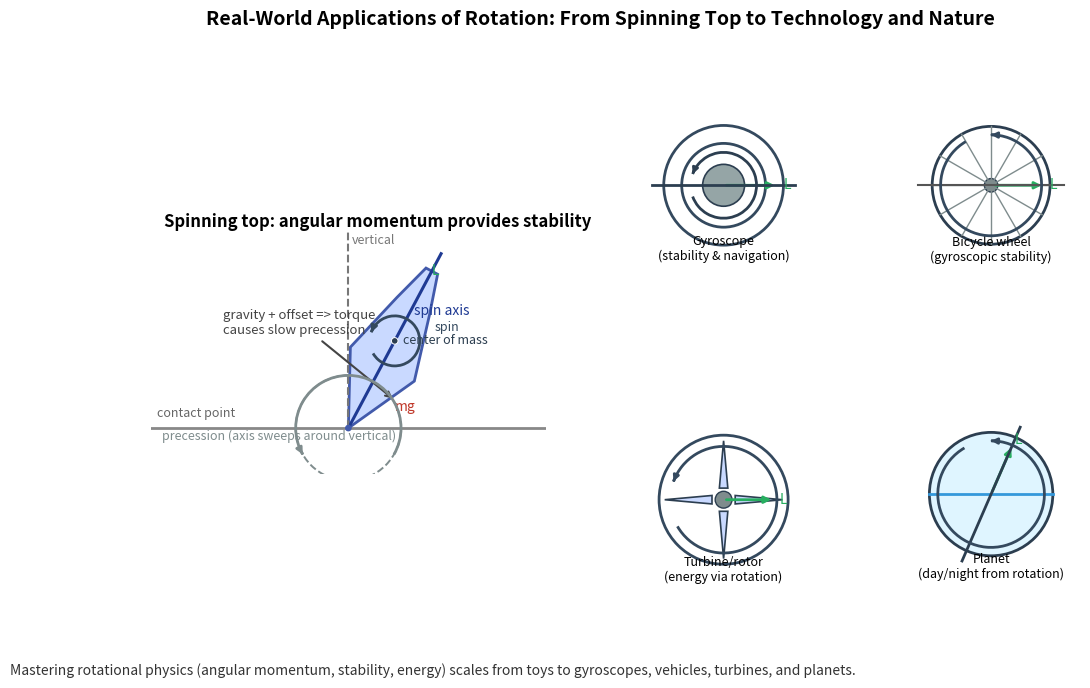

Write Python code to recreate this figure.
import numpy as np
import matplotlib.pyplot as plt
from matplotlib.patches import Polygon, Circle, Arc, FancyArrowPatch


def rotate_points(pts, angle_rad):
    R = np.array([[np.cos(angle_rad), -np.sin(angle_rad)],
                  [np.sin(angle_rad),  np.cos(angle_rad)]])
    return pts @ R.T


def curved_arc_with_arrow(ax, center, radius, theta1_deg, theta2_deg, color='k', lw=1.8, arrow_size=8, zorder=5):
    # Draw arc
    arc = Arc(center, width=2*radius, height=2*radius, angle=0,
              theta1=theta1_deg, theta2=theta2_deg, color=color, lw=lw, zorder=zorder)
    ax.add_patch(arc)
    # Arrowhead at end
    theta2 = np.deg2rad(theta2_deg)
    theta_mid = np.deg2rad(theta2_deg - 4)
    end = np.array(center) + radius * np.array([np.cos(theta2), np.sin(theta2)])
    start = np.array(center) + radius * np.array([np.cos(theta_mid), np.sin(theta_mid)])
    arr = FancyArrowPatch(posA=start, posB=end, arrowstyle='-|>', mutation_scale=arrow_size,
                          lw=lw, color=color, zorder=zorder)
    ax.add_patch(arr)


def arrow_along_vector(ax, start, direction, length, color='k', lw=2.2, label=None):
    d = np.array(direction)
    d = d / (np.linalg.norm(d) + 1e-9)
    end = np.array(start) + d * length
    arr = FancyArrowPatch(posA=start, posB=end, arrowstyle='-|>', mutation_scale=10, lw=lw, color=color)
    ax.add_patch(arr)
    if label:
        ax.text(*(end + 0.1*d), label, color=color, fontsize=10, ha='left', va='center')


def draw_spinning_top(ax):
    ax.set_aspect('equal')
    ax.axis('off')

    # Ground/reference line
    ax.plot([-3, 3], [0, 0], color='#888888', lw=2)
    ax.text(-2.9, 0.12, 'contact point', fontsize=9, color='#666666', va='bottom')

    # Axis tilt
    theta_deg = 28
    theta = np.deg2rad(theta_deg)
    u = np.array([np.sin(theta), np.cos(theta)])  # axis unit vector from tip
    tip = np.array([0.0, 0.0])

    # Draw the top body as a rotated silhouette
    # Define in local coords where axis is +y
    body_pts_local = np.array([
        [0.0, 0.0],
        [0.55, 1.1],
        [0.28, 2.1],
        [0.10, 2.7],
        [-0.10, 2.7],
        [-0.28, 2.1],
        [-0.55, 1.1],
        [0.0, 0.0]
    ])
    # Rotate local y (90 deg) to align with u (angle alpha)
    alpha = np.arctan2(u[1], u[0])
    rot = alpha - np.deg2rad(90)
    body_pts = rotate_points(body_pts_local, rot) + tip
    ax.add_patch(Polygon(body_pts, closed=True, facecolor='#c9d9ff', edgecolor='#425aab', lw=2, zorder=2))

    # Tip
    ax.add_patch(Circle(tip, 0.04, color='#425aab', zorder=3))

    # Axis line
    L_axis = 3.0
    ax.plot([tip[0], tip[0] + L_axis*u[0]], [tip[1], tip[1] + L_axis*u[1]], color='#1f3a93', lw=2.2)
    ax.text(*(tip + u*L_axis*0.62 + np.array([0.12, 0.08])), 'spin axis', color='#1f3a93', fontsize=10)

    # Center of mass (approx along axis)
    t_com = 1.5
    com = tip + u * t_com
    ax.add_patch(Circle(com, 0.05, facecolor='#2c3e50', edgecolor='white', lw=0.7, zorder=5))
    ax.text(*(com + np.array([0.12, 0.0])), 'center of mass', fontsize=9, color='#2c3e50', va='center')

    # Gravity at COM
    g_len = 0.9
    arrow_along_vector(ax, com, [0, -1], g_len, color='#c0392b', lw=2.2, label='mg')

    # Angular momentum vector L along the axis
    L_len = 1.0
    arrow_along_vector(ax, com + u*0.1, u, L_len, color='#27ae60', lw=2.4, label='L')

    # Spin arrow (local rotation around axis) - suggestive arc near COM
    curved_arc_with_arrow(ax, center=com, radius=0.38, theta1_deg=210, theta2_deg=520,
                          color='#34495e', lw=2, arrow_size=9, zorder=6)
    ax.text(*(com + np.array([0.6, 0.15])), 'spin', fontsize=9, color='#34495e')

    # Vertical reference axis and precession cue at the tip
    ax.plot([0, 0], [0, 3.0], ls='--', color='#777777', lw=1.5)
    ax.text(0.06, 2.8, 'vertical', color='#777777', fontsize=9, ha='left')

    # Precession path cue: a small circle around the tip (axis sweeps around vertical)
    precess_r = 0.8
    circ = Circle(tip, precess_r, fill=False, ls='--', lw=1.4, edgecolor='#7f8c8d')
    ax.add_patch(circ)
    curved_arc_with_arrow(ax, center=tip, radius=precess_r, theta1_deg=-30, theta2_deg=210,
                          color='#7f8c8d', lw=2, arrow_size=9, zorder=4)
    ax.text(precess_r*0.9, -0.18, 'precession (axis sweeps around vertical)', fontsize=9, color='#7f8c8d', ha='right')

    # Torque note
    ax.annotate('gravity + offset => torque\ncauses slow precession',
                xy=com + np.array([0, -g_len]), xytext=(-1.9, 1.6),
                arrowprops=dict(arrowstyle='->', lw=1.5, color='#444444'),
                fontsize=9.5, color='#444444', ha='left', va='center')

    # Sub-title for main panel
    ax.text(-2.8, 3.05, 'Spinning top: angular momentum provides stability', fontsize=12, weight='bold')

    ax.set_xlim(-3.0, 3.0)
    ax.set_ylim(-0.7, 3.3)


def draw_gyroscope(ax):
    ax.set_aspect('equal')
    ax.axis('off')
    # Rings
    ax.add_patch(Circle((0, 0), 1.0, fill=False, lw=2, ec='#34495e'))
    ax.add_patch(Circle((0, 0), 0.7, fill=False, lw=2, ec='#34495e'))
    ax.add_patch(Circle((0, 0), 0.35, fill=True, fc='#95a5a6', ec='#2c3e50', lw=1.2))
    # Axle
    ax.plot([-1.2, 1.2], [0, 0], color='#2c3e50', lw=2)
    # Spin cue
    curved_arc_with_arrow(ax, center=(0, 0), radius=0.55, theta1_deg=200, theta2_deg=520,
                          color='#2c3e50', lw=2, arrow_size=8)
    # Angular momentum along axle
    arrow_along_vector(ax, [0.0, 0.0], [1, 0], 0.9, color='#27ae60', lw=2, label='L')
    ax.text(0, -1.25, 'Gyroscope\n(stability & navigation)', ha='center', fontsize=9)
    ax.set_xlim(-1.5, 1.5)
    ax.set_ylim(-1.5, 1.5)


def draw_bicycle_wheel(ax):
    ax.set_aspect('equal')
    ax.axis('off')
    # Rim and hub
    ax.add_patch(Circle((0, 0), 1.05, fill=False, lw=2, ec='#2c3e50'))
    ax.add_patch(Circle((0, 0), 0.12, fill=True, fc='#7f8c8d', ec='#2c3e50', lw=1))
    # Spokes
    for ang in np.linspace(0, 2*np.pi, 12, endpoint=False):
        ax.plot([0, 1.05*np.cos(ang)], [0, 1.05*np.sin(ang)], color='#7f8c8d', lw=1)
    # Axle and L
    ax.plot([-1.3, 1.3], [0, 0], color='#555555', lw=1.5)
    arrow_along_vector(ax, [0, 0], [1, 0], 0.95, color='#27ae60', lw=2, label='L')
    # Spin arrow on rim
    curved_arc_with_arrow(ax, center=(0, 0), radius=0.9, theta1_deg=120, theta2_deg=450,
                          color='#34495e', lw=2, arrow_size=8)
    ax.text(0, -1.35, 'Bicycle wheel\n(gyroscopic stability)', ha='center', fontsize=9)
    ax.set_xlim(-1.6, 1.6)
    ax.set_ylim(-1.6, 1.6)


def draw_turbine(ax):
    ax.set_aspect('equal')
    ax.axis('off')
    # Hub
    ax.add_patch(Circle((0, 0), 0.15, fc='#7f8c8d', ec='#2c3e50', lw=1))
    # Blades
    for k in range(4):
        ang = k * np.pi/2
        r1, r2 = 0.22, 1.05
        w = 0.35
        pts = np.array([
            [r1*np.cos(ang - w), r1*np.sin(ang - w)],
            [r2*np.cos(ang),     r2*np.sin(ang)],
            [r1*np.cos(ang + w), r1*np.sin(ang + w)]
        ])
        ax.add_patch(Polygon(pts, closed=True, fc='#c9d9ff', ec='#2c3e50', lw=1.2))
    # Housing ring
    ax.add_patch(Circle((0, 0), 1.15, fill=False, lw=2, ec='#34495e'))
    # Rotation cue
    curved_arc_with_arrow(ax, center=(0, 0), radius=0.95, theta1_deg=210, theta2_deg=520,
                          color='#34495e', lw=2, arrow_size=8)
    # L along axis (out of page suggested by small side arrow)
    arrow_along_vector(ax, [0, 0], [1, 0], 0.9, color='#27ae60', lw=2, label='L')
    ax.text(0, -1.45, 'Turbine/rotor\n(energy via rotation)', ha='center', fontsize=9)
    ax.set_xlim(-1.6, 1.6)
    ax.set_ylim(-1.6, 1.6)


def draw_planet(ax):
    ax.set_aspect('equal')
    ax.axis('off')
    # Planet sphere
    ax.add_patch(Circle((0, 0), 1.1, fc='#dff5ff', ec='#2c3e50', lw=2))
    # Equator band
    ax.plot([-1.1, 1.1], [0, 0], color='#3498db', lw=2)
    # Tilted axis
    tilt = np.deg2rad(23.5)
    a = np.array([np.sin(tilt), np.cos(tilt)])
    ax.plot([-1.3*a[0], 1.3*a[0]], [-1.3*a[1], 1.3*a[1]], color='#2c3e50', lw=2)
    # Rotation cue
    curved_arc_with_arrow(ax, center=(0, 0), radius=0.95, theta1_deg=120, theta2_deg=450,
                          color='#34495e', lw=2, arrow_size=8)
    # L along spin axis
    arrow_along_vector(ax, [0, 0], a, 0.95, color='#27ae60', lw=2, label='L')
    ax.text(0, -1.5, 'Planet\n(day/night from rotation)', ha='center', fontsize=9)
    ax.set_xlim(-1.6, 1.6)
    ax.set_ylim(-1.8, 1.6)


def main():
    fig = plt.figure(figsize=(12, 7), dpi=150)
    gs = fig.add_gridspec(2, 3, width_ratios=[2.2, 1, 1], height_ratios=[1, 1], wspace=0.35, hspace=0.4)

    ax_main = fig.add_subplot(gs[:, 0])
    ax_r1 = fig.add_subplot(gs[0, 1])
    ax_r2 = fig.add_subplot(gs[0, 2])
    ax_r3 = fig.add_subplot(gs[1, 1])
    ax_r4 = fig.add_subplot(gs[1, 2])

    draw_spinning_top(ax_main)
    draw_gyroscope(ax_r1)
    draw_bicycle_wheel(ax_r2)
    draw_turbine(ax_r3)
    draw_planet(ax_r4)

    fig.suptitle('Real-World Applications of Rotation: From Spinning Top to Technology and Nature', fontsize=14, weight='bold', y=0.97)
    fig.text(0.36, 0.02, 'Mastering rotational physics (angular momentum, stability, energy) scales from toys to gyroscopes, vehicles, turbines, and planets.',
             ha='center', fontsize=10, color='#333333')

    out_png = 'rotation_real_world_spinning_top.png'
    fig.savefig(out_png, bbox_inches='tight', dpi=300)
    # Optionally also save a PDF for vector clarity
    fig.savefig('rotation_real_world_spinning_top.pdf', bbox_inches='tight')
    print(f'Saved figure to {out_png} and rotation_real_world_spinning_top.pdf')


if __name__ == '__main__':
    main()
